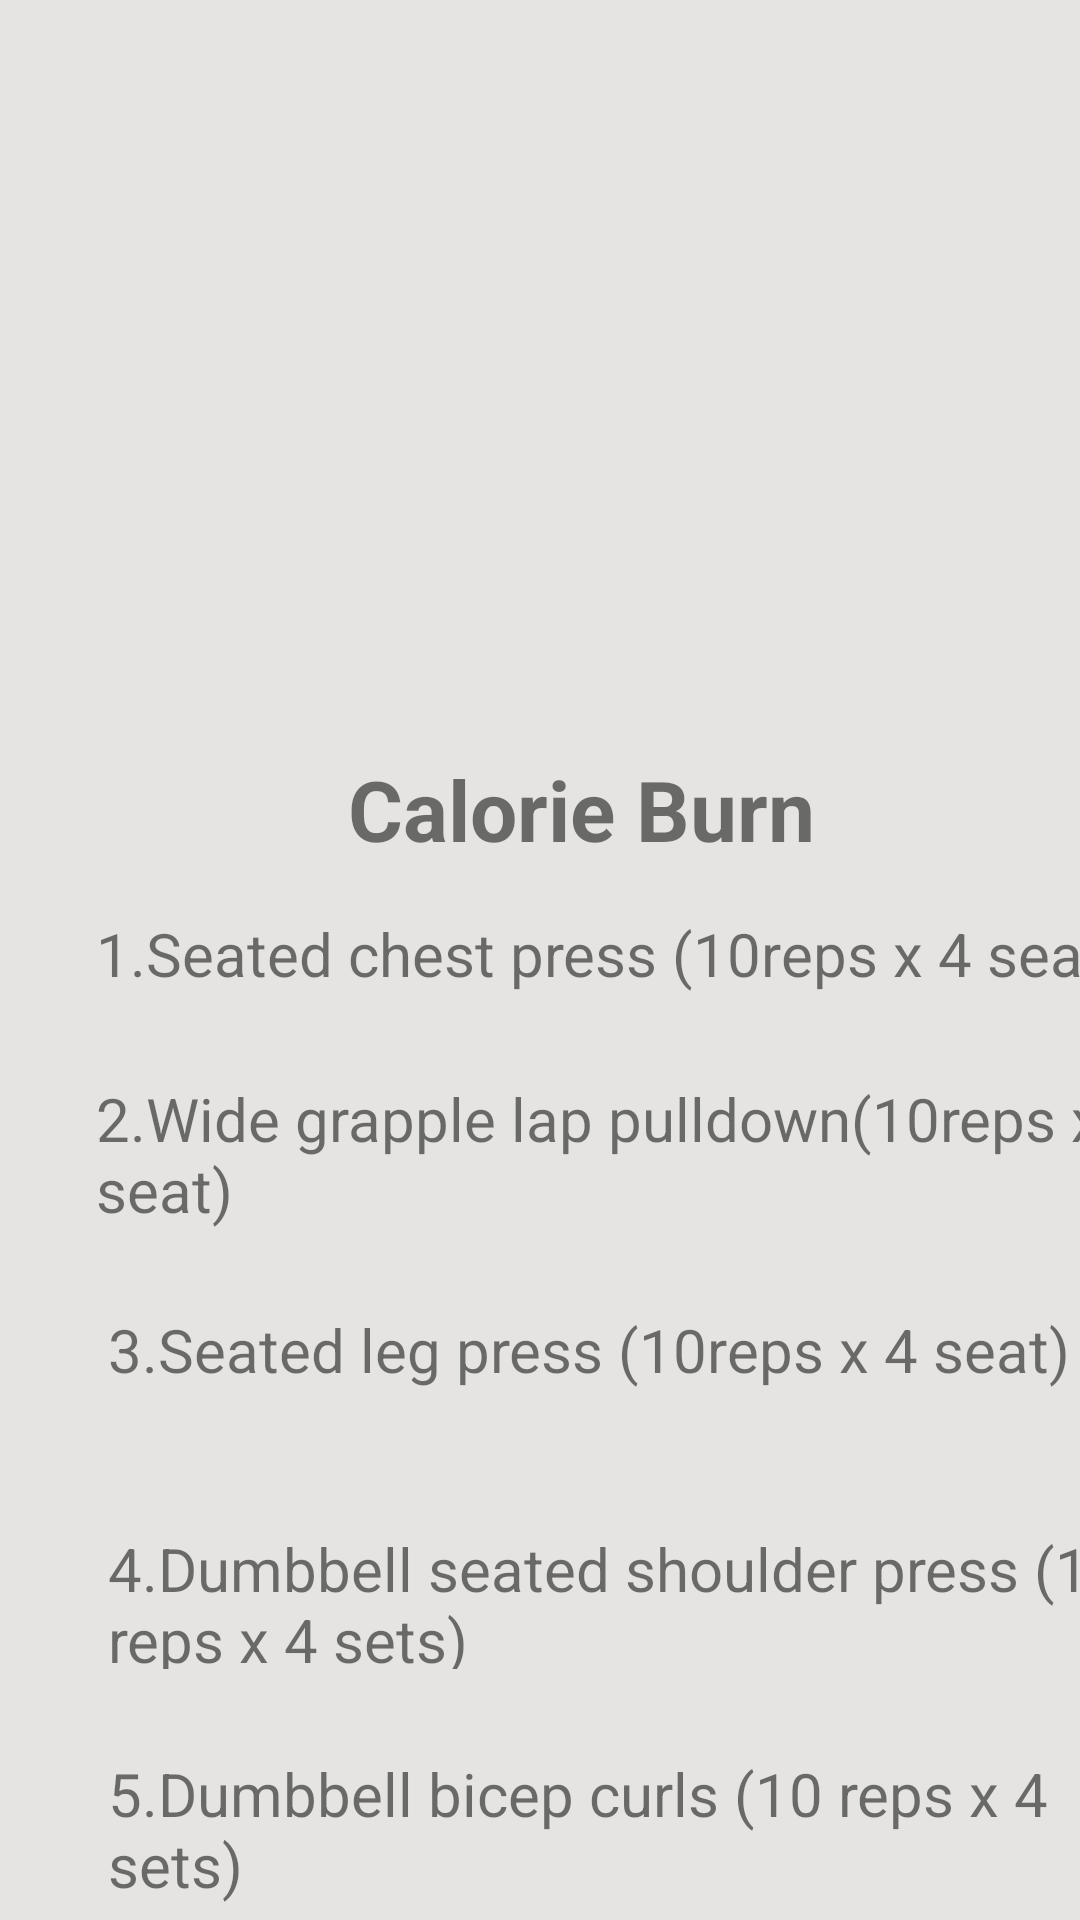

The Android layout XML behind this screen, and the referenced resources:
<!-- AndroidManifest.xml: application theme Theme.Fit -->
<!-- res/layout/activity_main2pasi.xml -->
<?xml version="1.0" encoding="utf-8"?>
<androidx.constraintlayout.widget.ConstraintLayout xmlns:android="http://schemas.android.com/apk/res/android"
    xmlns:app="http://schemas.android.com/apk/res-auto"
    xmlns:tools="http://schemas.android.com/tools"
    android:layout_width="match_parent"
    android:layout_height="match_parent"
    android:background="@color/Platinum"
    android:backgroundTint="@color/Platinum"
    tools:context="com.example.fit.MainActivity2pasi">

    <ImageView
        android:id="@+id/imageView2"
        android:layout_width="418dp"
        android:layout_height="239dp"
        android:contentDescription="@string/todo"
        android:scaleType="fitXY"
        app:layout_constraintEnd_toEndOf="parent"
        app:layout_constraintHorizontal_bias="0.5"
        app:layout_constraintStart_toStartOf="parent"
        app:layout_constraintTop_toTopOf="parent"
        app:srcCompat="@drawable/fit1" />

    <TextView
        android:id="@+id/c1"
        android:layout_width="wrap_content"
        android:layout_height="wrap_content"
        android:layout_marginStart="116dp"
        android:layout_marginTop="12dp"
        android:text="@string/txx"
        android:textAlignment="center"
        android:textSize="28sp"
        android:textStyle="bold"
        app:layout_constraintStart_toStartOf="parent"
        app:layout_constraintTop_toBottomOf="@+id/imageView2" />

    <TextView
        android:id="@+id/C2"
        android:layout_width="wrap_content"
        android:layout_height="wrap_content"
        android:layout_marginStart="32dp"
        android:layout_marginTop="16dp"
        android:text="1.Seated chest press (10reps x 4 seat)"
        android:textSize="20sp"
        app:layout_constraintStart_toStartOf="parent"
        app:layout_constraintTop_toBottomOf="@+id/c1" />

    <TextView
        android:id="@+id/C3"
        android:layout_width="354dp"
        android:layout_height="65dp"
        android:layout_marginStart="32dp"
        android:layout_marginTop="28dp"
        android:text="2.Wide grapple lap pulldown(10reps x 4 seat)"
        android:textSize="20sp"
        app:layout_constraintStart_toStartOf="parent"
        app:layout_constraintTop_toBottomOf="@+id/C2" />

    <TextView
        android:id="@+id/C4"
        android:layout_width="332dp"
        android:layout_height="41dp"
        android:layout_marginStart="36dp"
        android:layout_marginTop="12dp"
        android:text="3.Seated leg press (10reps x 4 seat)"
        android:textSize="20sp"
        app:layout_constraintStart_toStartOf="parent"
        app:layout_constraintTop_toBottomOf="@+id/C3" />

    <TextView
        android:id="@+id/C5"
        android:layout_width="340dp"
        android:layout_height="47dp"
        android:layout_marginStart="36dp"
        android:layout_marginTop="32dp"
        android:text="4.Dumbbell seated shoulder press (10 reps x 4 sets)"
        android:textSize="20sp"
        app:layout_constraintStart_toStartOf="parent"
        app:layout_constraintTop_toBottomOf="@+id/C4" />

    <TextView
        android:id="@+id/C6"
        android:layout_width="wrap_content"
        android:layout_height="wrap_content"
        android:layout_marginStart="36dp"
        android:layout_marginTop="28dp"
        android:text="5.Dumbbell bicep curls (10 reps x 4 sets)"
        android:textSize="20sp"
        app:layout_constraintStart_toStartOf="parent"
        app:layout_constraintTop_toBottomOf="@+id/C5" />
</androidx.constraintlayout.widget.ConstraintLayout>
<!-- resources referenced by this layout -->
<resources>
  <color name="Platinum">#FFE5E4E2</color>
  <string name="todo">TODO</string>
  <string name="txx">Calorie Burn</string>
  <style name="Theme.Fit" parent="Theme.MaterialComponents.DayNight.NoActionBar">
          
          <item name="colorPrimary">@color/purple_500</item>
          <item name="colorPrimaryVariant">@color/purple_700</item>
          <item name="colorOnPrimary">@color/white</item>
          
          <item name="colorSecondary">@color/teal_200</item>
          <item name="colorSecondaryVariant">@color/teal_700</item>
          <item name="colorOnSecondary">@color/black</item>
          
          <item name="android:statusBarColor" tools:targetApi="l">?attr/colorPrimaryVariant</item>
          
      </style>
  <color name="purple_500">#FF6200EE</color>
  <color name="purple_700">#FF3700B3</color>
  <color name="white">#FFFFFFFF</color>
  <color name="teal_200">#FF03DAC5</color>
  <color name="teal_700">#FF018786</color>
  <color name="black">#FF000000</color>
</resources>
